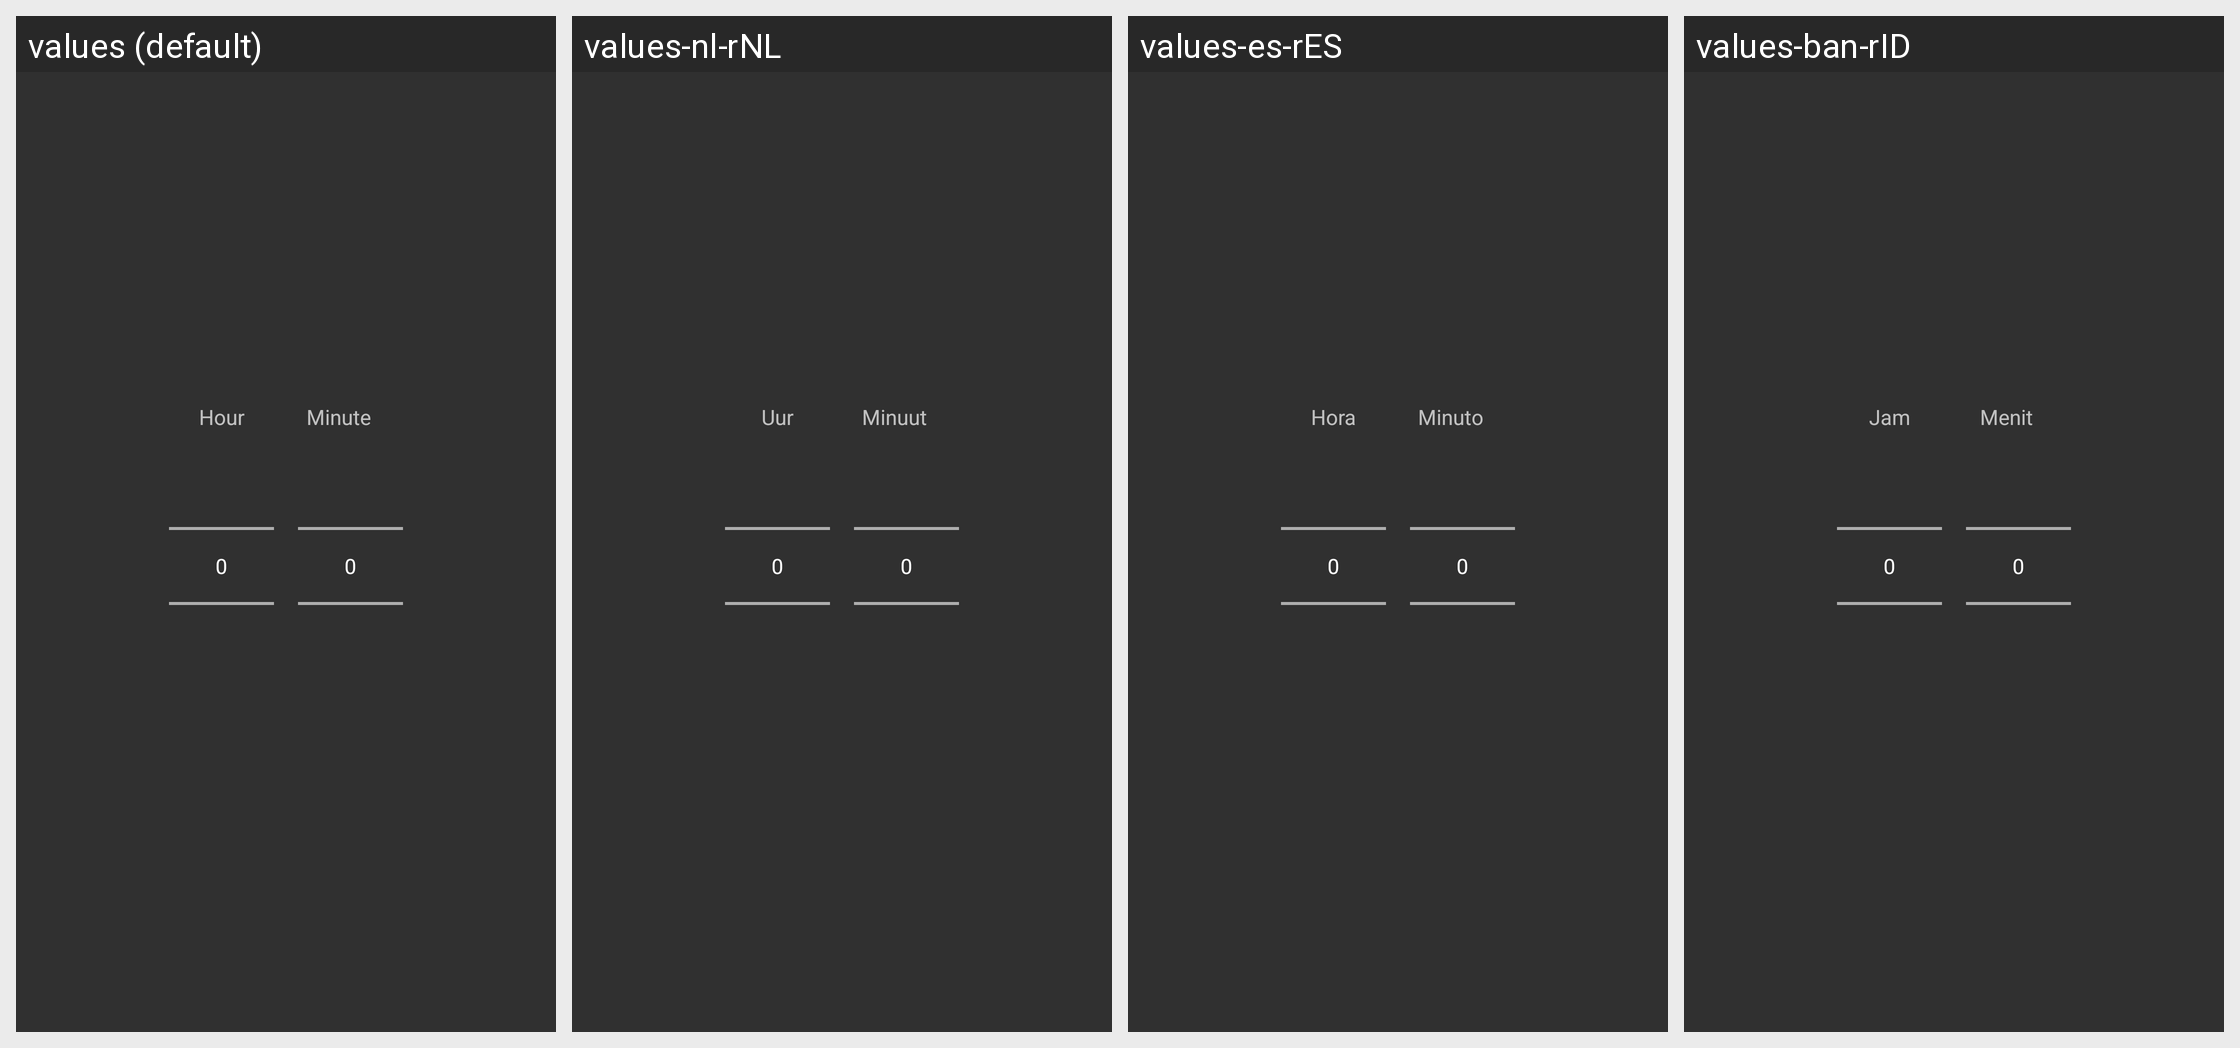

Strings drawn on this Android screen and how each of the app's shown locales translates them:
Android screen res/layout/relative_time_picker.xml rendered under 4 locales, left to right: values (default), values-nl-rNL, values-es-rES, values-ban-rID. Device: Nexus 5 (rendered at 1080×1920; each locale shown at half size, 540×960, under a caption strip naming it); theme AppTheme.
Other locales in the repository, not shown: values-cs, values-es-rCO, values-mk-rMK, values-pl-rPL, values-pt-rPT, values-ro-rRO, values-zh-rCN, values-zh-rHK, values-zh-rSG, values-zh-rTW.
Strings drawn on this screen, with the default value and each locale's value (text and hints the layout hard-codes, and strings that could not be matched under every locale, appear in the picture but are not listed):

relative_time_picker_label_hour
  values: Hour
  values-nl-rNL: Uur
  values-es-rES: Hora
  values-ban-rID: Jam

relative_time_picker_label_minute
  values: Minute
  values-nl-rNL: Minuut
  values-es-rES: Minuto
  values-ban-rID: Menit
